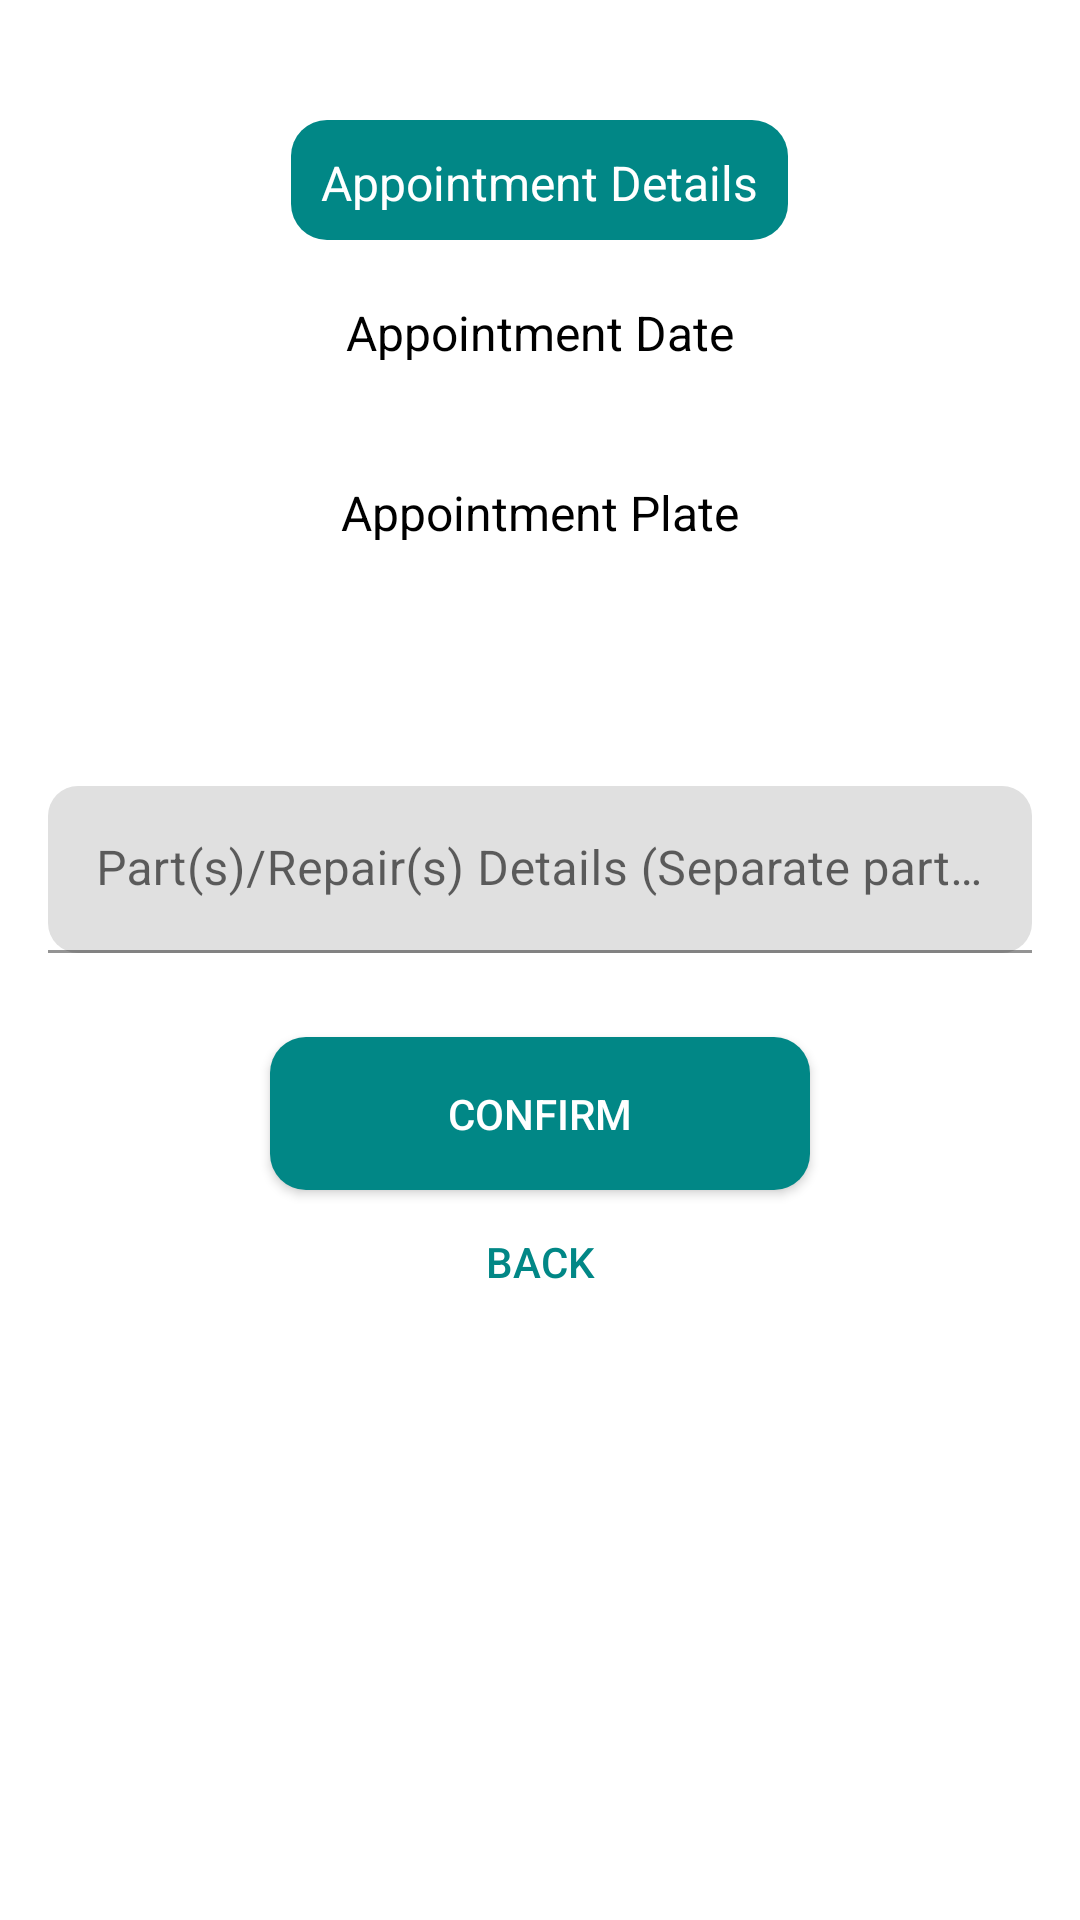

Layout XML and referenced resources for this Android screen:
<!-- AndroidManifest.xml: application theme Theme.MyCar -->
<!-- res/layout/fragment_detail.xml -->
<?xml version="1.0" encoding="utf-8"?>
<RelativeLayout xmlns:android="http://schemas.android.com/apk/res/android"
    xmlns:tools="http://schemas.android.com/tools"
    android:layout_width="match_parent"
    android:layout_height="match_parent"
    xmlns:app="http://schemas.android.com/apk/res-auto"
    tools:context=".ui.mechanic.detail.DetailFragment">

    <TextView
        android:id="@+id/titleAppointment"
        android:textAlignment="center"
        android:layout_centerHorizontal="true"
        android:text="Appointment Details"
        android:textSize="16sp"
        android:textColor="@color/white"
        android:background="@drawable/rounded_rect_blue"
        android:layout_marginTop="40dp"
        android:padding="10dp"
        android:layout_width="wrap_content"
        android:layout_height="40dp"/>

    <TextView
        android:id="@+id/dateAppointment"
        android:layout_below="@+id/titleAppointment"
        android:textAlignment="center"
        android:layout_centerHorizontal="true"
        android:text="Appointment Date"
        android:textSize="16sp"
        android:textColor="@color/black"
        android:layout_margin="10dp"
        android:padding="10dp"
        android:layout_width="wrap_content"
        android:layout_height="40dp"/>

    <TextView
        android:id="@+id/numberPlate"
        android:layout_below="@+id/dateAppointment"
        android:textAlignment="center"
        android:layout_centerHorizontal="true"
        android:text="Appointment Plate"
        android:textSize="16sp"
        android:textColor="@color/black"
        android:layout_margin="10dp"
        android:padding="10dp"
        android:layout_width="wrap_content"
        android:layout_height="40dp"/>

    <Spinner
        android:layout_marginTop="16dp"
        android:padding="15dp"
        android:layout_below="@id/numberPlate"
        android:background="@drawable/rounded_rect_blue"
        android:layout_centerHorizontal="true"
        android:id="@+id/spinnerStatus"
        android:layout_width="wrap_content"
        android:layout_height="wrap_content" />

    <com.google.android.material.textfield.TextInputLayout
        android:id="@+id/edtParts"
        android:layout_width="match_parent"
        android:layout_height="wrap_content"
        android:layout_centerHorizontal="true"
        android:layout_margin="16dp"
        app:boxCornerRadiusBottomEnd="10dp"
        app:boxCornerRadiusTopEnd="10dp"
        app:boxCornerRadiusTopStart="10dp"
        app:boxCornerRadiusBottomStart="10dp"
        android:layout_below="@id/spinnerStatus"
        android:hint="Part(s)/Repair(s) Details (Separate parts by |)">

        <com.google.android.material.textfield.TextInputEditText
            android:id="@+id/edtPartsInput"
            android:layout_width="match_parent"
            android:layout_height="wrap_content"
            android:inputType="text" />

    </com.google.android.material.textfield.TextInputLayout>

    <androidx.appcompat.widget.AppCompatButton
        android:layout_below="@+id/edtParts"
        android:id="@+id/btnConfirm"
        android:layout_width="180dp"
        android:layout_marginTop="12dp"
        android:layout_height="wrap_content"
        android:layout_centerHorizontal="true"
        android:padding="16dp"
        android:textColor="@color/white"
        android:background="@drawable/rounded_rect_blue"
        android:text="@string/confirm" />

    <androidx.appcompat.widget.AppCompatButton
        android:id="@+id/btnBack"
        android:layout_width="180dp"
        android:layout_height="wrap_content"
        android:layout_below="@+id/btnConfirm"
        android:layout_centerHorizontal="true"
        android:background="#00000000"
        android:text="@string/back"
        android:textColor="@color/teal_700" />



</RelativeLayout>
<!-- resources referenced by this layout -->
<resources>
  <!-- drawable rounded_rect_blue (drawable) -->
  <?xml version="1.0" encoding="utf-8"?>
  <shape xmlns:android="http://schemas.android.com/apk/res/android"
      android:shape="rectangle">
  
      <solid android:color="@color/teal_700" />
  
      <corners android:radius="12dp" />
  
  </shape>
  <string name="back">Back</string>
  <string name="confirm">Confirm</string>
  <style name="Theme.MyCar" parent="Theme.MaterialComponents.DayNight.NoActionBar">
          
          <item name="colorPrimary">@color/teal_700</item>
          <item name="colorPrimaryVariant">@color/teal_700</item>
          <item name="colorOnPrimary">@color/white</item>
          
          <item name="colorSecondary">@color/teal_200</item>
          <item name="colorSecondaryVariant">@color/teal_700</item>
          <item name="colorOnSecondary">@color/black</item>
          
          <item name="android:statusBarColor">?attr/colorPrimaryVariant</item>
          
      </style>
  <!-- not gathered from this repository: default colours our renderer supplied (Android Studio template values) -->
  <color name="teal_200">#FF03DAC5</color>
  <color name="teal_700">#FF018786</color>
  <color name="black">#FF000000</color>
  <color name="white">#FFFFFFFF</color>
</resources>
